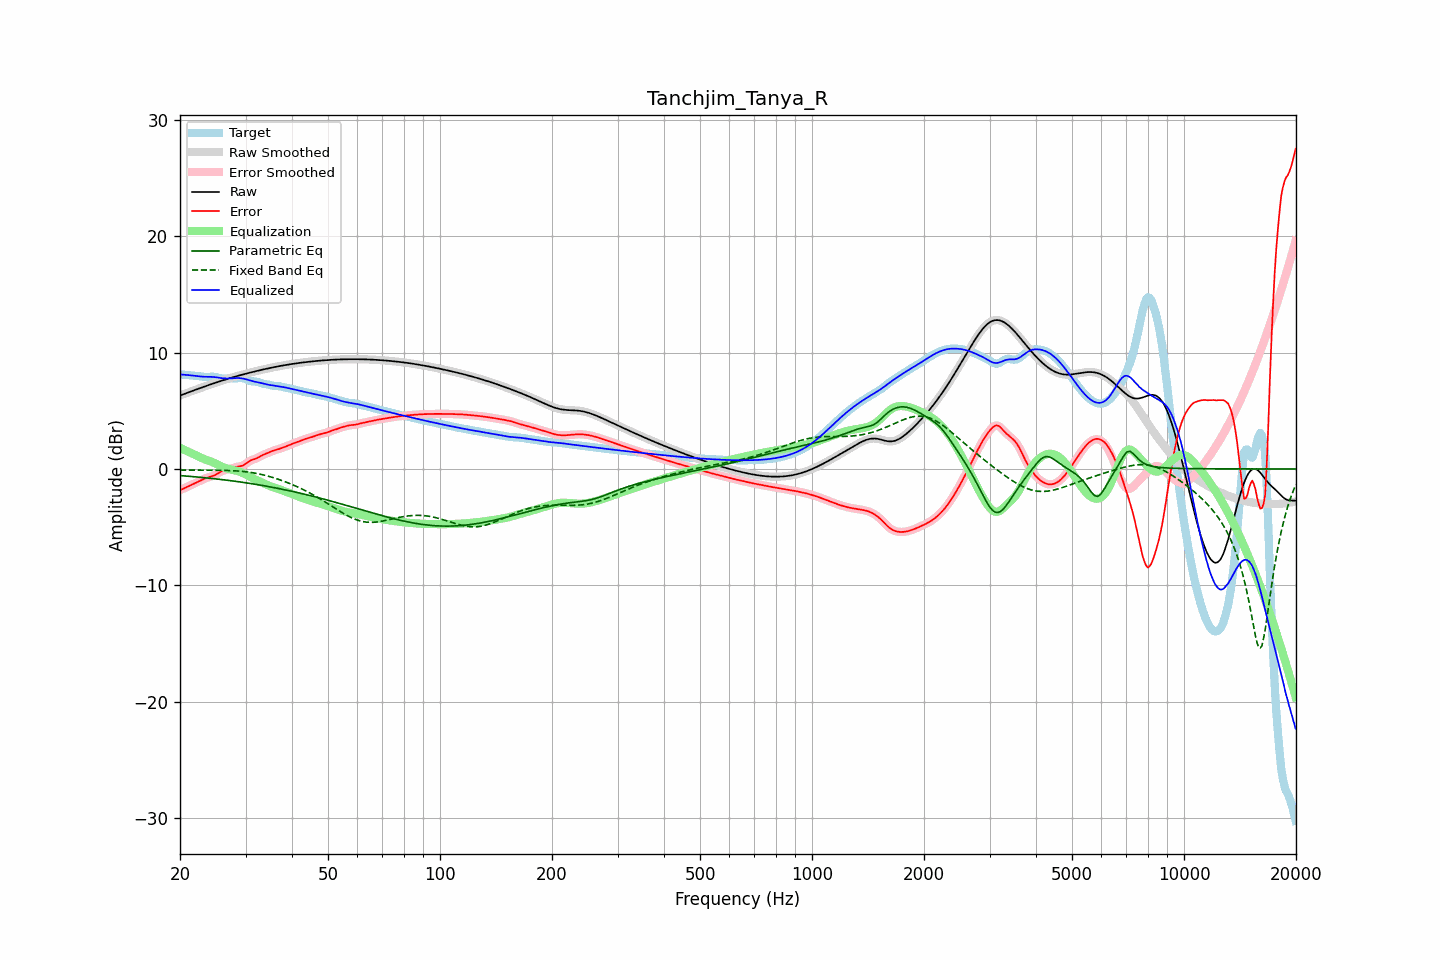

Values plotted in this chart, from the file beside it:
frequency, raw, error, smoothed, error_smoothed, equalization, parametric_eq, fixed_band_eq, equalized_raw, equalized_smoothed, target
20.00, 6.31, -1.82, 6.31, -1.82, 1.82, -0.56, -0.09, 8.13, 8.13, 8.13
20.20, 6.36, -1.76, 6.36, -1.76, 1.75, -0.57, -0.09, 8.12, 8.12, 8.12
20.40, 6.41, -1.69, 6.41, -1.69, 1.69, -0.58, -0.09, 8.10, 8.10, 8.10
20.61, 6.47, -1.63, 6.47, -1.63, 1.63, -0.59, -0.09, 8.09, 8.09, 8.09
20.81, 6.52, -1.56, 6.52, -1.56, 1.56, -0.61, -0.09, 8.08, 8.08, 8.08
21.02, 6.57, -1.50, 6.57, -1.50, 1.50, -0.62, -0.09, 8.07, 8.07, 8.06
21.23, 6.62, -1.43, 6.62, -1.43, 1.43, -0.63, -0.09, 8.05, 8.05, 8.05
21.44, 6.67, -1.37, 6.67, -1.37, 1.37, -0.64, -0.09, 8.04, 8.04, 8.04
21.66, 6.72, -1.30, 6.72, -1.30, 1.30, -0.65, -0.09, 8.03, 8.03, 8.03
21.87, 6.77, -1.24, 6.77, -1.24, 1.24, -0.66, -0.09, 8.01, 8.01, 8.01
22.09, 6.82, -1.18, 6.82, -1.18, 1.17, -0.68, -0.09, 7.99, 7.99, 8.00
22.31, 6.87, -1.11, 6.87, -1.11, 1.10, -0.69, -0.10, 7.98, 7.98, 7.98
22.54, 6.92, -1.04, 6.92, -1.04, 1.04, -0.70, -0.10, 7.96, 7.96, 7.97
22.76, 6.97, -0.97, 6.97, -0.97, 0.97, -0.72, -0.10, 7.95, 7.95, 7.95
22.99, 7.02, -0.91, 7.02, -0.91, 0.91, -0.73, -0.10, 7.93, 7.93, 7.93
23.22, 7.07, -0.84, 7.07, -0.84, 0.85, -0.74, -0.10, 7.92, 7.92, 7.91
23.45, 7.12, -0.79, 7.12, -0.79, 0.80, -0.76, -0.10, 7.92, 7.92, 7.91
23.69, 7.17, -0.74, 7.17, -0.74, 0.75, -0.77, -0.10, 7.92, 7.92, 7.91
23.92, 7.22, -0.70, 7.22, -0.70, 0.70, -0.78, -0.10, 7.92, 7.92, 7.91
24.16, 7.26, -0.66, 7.26, -0.66, 0.65, -0.80, -0.10, 7.92, 7.92, 7.92
24.40, 7.31, -0.62, 7.31, -0.62, 0.60, -0.81, -0.10, 7.91, 7.91, 7.93
24.65, 7.36, -0.57, 7.36, -0.56, 0.54, -0.83, -0.10, 7.90, 7.90, 7.93
24.89, 7.41, -0.50, 7.41, -0.50, 0.48, -0.84, -0.10, 7.88, 7.88, 7.91
25.14, 7.45, -0.42, 7.45, -0.42, 0.41, -0.86, -0.10, 7.86, 7.86, 7.88
25.39, 7.50, -0.34, 7.50, -0.34, 0.34, -0.87, -0.11, 7.84, 7.84, 7.84
25.65, 7.54, -0.26, 7.54, -0.26, 0.27, -0.89, -0.11, 7.82, 7.82, 7.80
25.91, 7.59, -0.19, 7.59, -0.19, 0.21, -0.91, -0.11, 7.80, 7.80, 7.77
26.16, 7.63, -0.13, 7.63, -0.13, 0.15, -0.92, -0.11, 7.79, 7.79, 7.76
26.43, 7.67, -0.09, 7.67, -0.09, 0.10, -0.94, -0.12, 7.78, 7.78, 7.76
26.69, 7.72, -0.06, 7.72, -0.06, 0.06, -0.96, -0.12, 7.77, 7.77, 7.78
26.96, 7.76, -0.03, 7.76, -0.03, 0.02, -0.97, -0.13, 7.78, 7.78, 7.79
27.23, 7.80, -0.00, 7.80, -0.00, -0.02, -0.99, -0.13, 7.78, 7.78, 7.80
27.50, 7.84, 0.04, 7.84, 0.04, -0.05, -1.01, -0.14, 7.79, 7.79, 7.80
27.77, 7.88, 0.09, 7.88, 0.09, -0.08, -1.03, -0.14, 7.80, 7.80, 7.80
28.05, 7.92, 0.13, 7.92, 0.13, -0.11, -1.05, -0.15, 7.81, 7.81, 7.79
28.33, 7.96, 0.17, 7.96, 0.17, -0.15, -1.07, -0.16, 7.81, 7.82, 7.79
28.62, 8.00, 0.20, 8.00, 0.20, -0.18, -1.08, -0.17, 7.82, 7.82, 7.80
28.90, 8.04, 0.22, 8.04, 0.22, -0.23, -1.10, -0.18, 7.81, 7.81, 7.81
29.19, 8.08, 0.26, 8.08, 0.26, -0.28, -1.12, -0.19, 7.80, 7.80, 7.82
29.48, 8.11, 0.30, 8.11, 0.30, -0.34, -1.14, -0.21, 7.77, 7.77, 7.82
29.78, 8.15, 0.37, 8.15, 0.37, -0.41, -1.16, -0.22, 7.74, 7.74, 7.78
30.08, 8.19, 0.46, 8.19, 0.47, -0.48, -1.18, -0.24, 7.71, 7.71, 7.73
30.38, 8.22, 0.57, 8.22, 0.57, -0.55, -1.21, -0.25, 7.67, 7.67, 7.66
30.68, 8.26, 0.67, 8.26, 0.66, -0.63, -1.23, -0.27, 7.63, 7.63, 7.59
30.99, 8.29, 0.74, 8.29, 0.74, -0.70, -1.25, -0.29, 7.59, 7.59, 7.55
31.30, 8.33, 0.79, 8.33, 0.79, -0.77, -1.27, -0.32, 7.55, 7.55, 7.53
31.61, 8.36, 0.84, 8.36, 0.84, -0.84, -1.29, -0.34, 7.52, 7.52, 7.52
31.93, 8.40, 0.88, 8.40, 0.89, -0.91, -1.31, -0.36, 7.48, 7.48, 7.51
32.24, 8.43, 0.95, 8.43, 0.95, -0.97, -1.34, -0.39, 7.46, 7.46, 7.48
32.57, 8.46, 1.02, 8.46, 1.02, -1.03, -1.36, -0.42, 7.43, 7.43, 7.44
32.89, 8.49, 1.10, 8.49, 1.10, -1.09, -1.38, -0.45, 7.40, 7.40, 7.39
33.22, 8.53, 1.17, 8.53, 1.17, -1.16, -1.41, -0.48, 7.37, 7.37, 7.35
33.55, 8.56, 1.24, 8.56, 1.24, -1.22, -1.43, -0.51, 7.33, 7.33, 7.32
33.89, 8.59, 1.29, 8.59, 1.29, -1.29, -1.46, -0.55, 7.30, 7.30, 7.30
34.23, 8.62, 1.34, 8.62, 1.35, -1.35, -1.48, -0.58, 7.26, 7.26, 7.27
34.57, 8.65, 1.40, 8.65, 1.40, -1.41, -1.51, -0.62, 7.24, 7.24, 7.25
34.92, 8.68, 1.46, 8.68, 1.46, -1.47, -1.53, -0.66, 7.21, 7.21, 7.21
35.27, 8.71, 1.53, 8.71, 1.52, -1.52, -1.56, -0.70, 7.19, 7.19, 7.18
35.62, 8.73, 1.58, 8.73, 1.58, -1.56, -1.58, -0.74, 7.17, 7.17, 7.15
35.97, 8.76, 1.62, 8.76, 1.62, -1.61, -1.61, -0.78, 7.15, 7.15, 7.14
... 635 more rows
